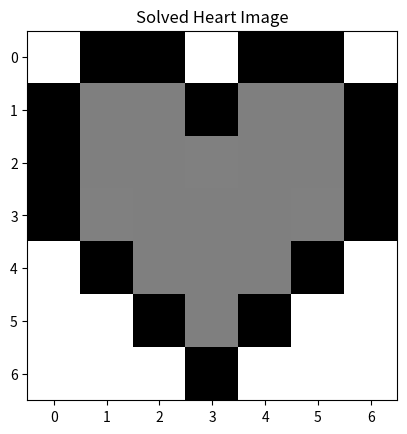

This figure's Python source:
import numpy as np
import matplotlib.pyplot as plt

heart_img = np.array([[255,0,0,255,0,0,255],
              [0,255/2,255/2,0,255/2,255/2,0],
          [0,255/2,255/2,255/2,255/2,255/2,0],
          [0,255/2,255/2,255/2,255/2,255/2,0],
              [255,0,255/2,255/2,255/2,0,255],
                  [255,255,0,255/2,0,255,255],
                  [255,255,255,0,255,255,255]])

# This is a helper function that makes it easy for you to show images!
def show_image(image, name_identifier):
  plt.imshow(image, cmap="gray")
  plt.title(name_identifier)
  plt.show()

# Show heart image
show_image(heart_img, "Heart Image")

# Invert color
inverted_heart_img = 255 - heart_img
show_image(inverted_heart_img, "Inverted Heart Image")

# Rotate heart
rotated_heart_img = heart_img.T
show_image(rotated_heart_img, "Rotated Heart Image")

# Random Image
random_img = np.random.randint(0, 255, (7, 7))
show_image(random_img, "Random Image")

# Solve for heart image
x = np.linalg.solve(random_img, heart_img)
show_image(x, "x")

solved_heart_img = random_img@x
show_image(solved_heart_img, "Solved Heart Image")